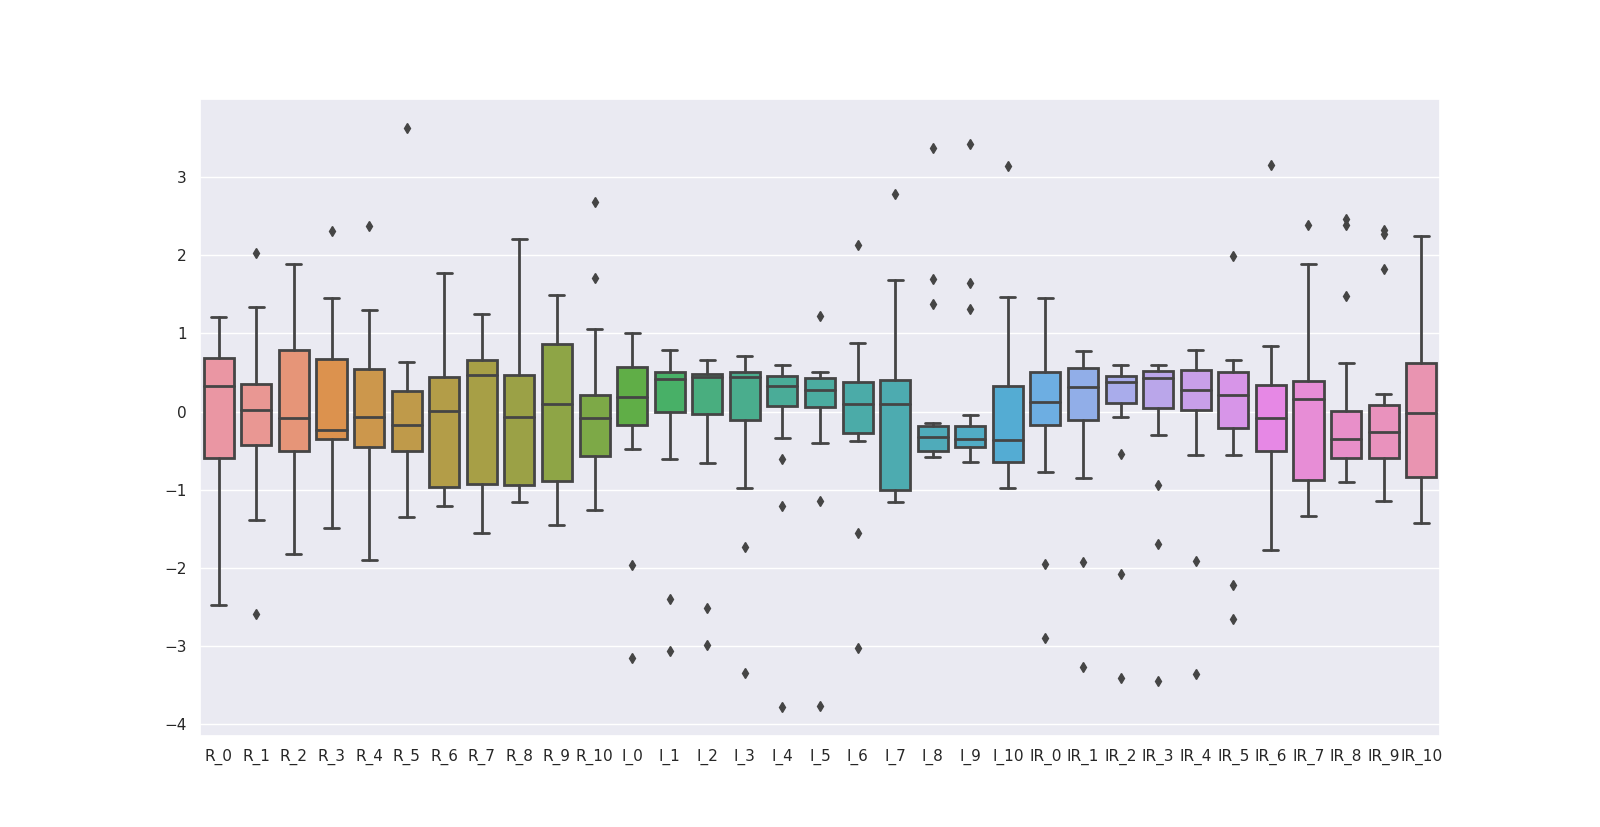

The file beside this chart, header and first rows:
, R_0, R_1, R_2, R_3, R_4, R_5, R_6, R_7, R_8, R_9, R_10, I_0, I_1, I_2, I_3, I_4, I_5, I_6, I_7, I_8, I_9, I_10, IR_0
0, 0.9559, 0.8774, 0.8168, 0.7621, 0.9686, 0.2524, 0.2382, 0.775, 1.51, 1.313, 0.205, 0.5094, 0.4462, 0.6518, 0.5877, 0.5502, 0.4462, 0.3464, 0.101, -0.383, -0.04937, -0.6455, 0.9057
1, 0.1411, -0.4171, -0.2088, -0.2996, -0.1267, 0.6361, 1.669, 1.252, 1.588, 0.7933, 0.06331, -1.969, -2.406, -2.511, -1.737, 0.08298, 0.1323, 2.131, 2.782, 1.694, 1.646, 1.467, -1.956
2, -0.6178, 0.6953, 1.369, 0.8454, -0.09193, -0.1991, 0.1368, 0.7951, 0.5624, 0.02878, 0.1786, -0.2663, 0.2811, 0.3704, 0.5602, 0.4455, 0.352, 0.1284, -0.0892, -0.4343, -0.5885, 0.58, 0.6624
3, 1.101, 2.024, 1.893, 2.307, 2.381, 3.627, 1.771, 1.218, 1.048, 1.472, 1.706, 1.009, 0.7815, 0.663, 0.7115, 0.5905, 1.223, 0.7581, -0.02581, -0.5881, -0.2767, -0.7723, -0.5231
4, -0.7837, -0.4532, -0.3751, -0.3245, -0.8917, -0.8542, -0.9941, -1.511, -1.023, -1.167, -1.266, 0.04087, -0.3224, -0.2882, -0.4646, -0.344, -0.4093, -0.235, -1.085, -0.5048, -0.3482, 0.1715, 0.1183
5, -1.978, -2.593, -1.829, -0.3454, 0.1993, -0.1365, -0.4969, -1.503, -1.018, -1.459, -1.258, -0.3288, -0.06964, 0.1508, 0.2369, 0.09909, -0.04042, -0.3803, -1.067, -0.5496, -0.4521, 0.8969, 0.0387
6, -0.4869, -0.5902, -0.4834, -0.3162, -0.2745, -0.7081, -1.148, -1.554, -1.092, -1.3, -1.24, 0.0669, 0.007737, -0.01238, -0.272, -0.6018, -0.3544, -0.2672, -1.158, -0.3445, -0.3482, 0.249, 0.3572
7, 1.215, 1.184, 0.7765, 0.3999, -0.0615, 0.3437, 1.439, 0.8998, 0.1696, -0.6088, 0.8531, 0.9832, 0.5545, 0.4773, 0.3951, 0.3891, 0.3677, 0.6855, 0.3817, -0.2997, -0.4781, -0.8286, 0.4545
8, -2.473, -0.2494, -0.4381, -1.332, -1.07, -0.468, -1.205, -1.471, -1.156, -1.32, -0.9947, 0.2699, 0.5648, 0.5336, 0.4433, 0.2602, 0.1244, -0.3318, -1.14, -0.5561, -0.5561, -0.9624, -0.06745
9, 0.5002, -0.06013, 0.04069, -0.3162, 0.6817, 0.208, 0.2772, 0.4811, -0.1937, -0.04797, -0.03573, 0.7437, 0.5029, 0.4548, 0.6359, 0.5905, 0.509, 0.306, 0.3817, -0.3125, -0.4521, -0.4765, 0.0387
10, 0.6045, -0.2999, 0.716, 0.6372, 0.4688, 0.1141, -0.3, 0.453, -0.6453, 0.1705, -0.07083, 0.8791, 0.5081, 0.4604, 0.4983, 0.4455, 0.4227, 0.06378, 0.4089, -0.2484, -0.3677, -0.4272, 0.04755
11, -0.06405, 0.2031, 0.2095, 1.033, 0.1558, 0.2524, 0.9382, 0.5737, -0.08076, 0.383, 0.2062, 0.2283, 0.4926, 0.466, 0.4295, 0.3569, 0.4384, 0.4675, 0.3998, -0.1843, -0.3872, -0.6244, -0.4965
12, 0.6339, 0.1274, 0.9881, 1.457, 0.7165, 0.2915, -0.01531, 0.463, -0.6404, 0.2856, -0.1072, 0.9051, 0.5132, 0.4885, 0.4777, 0.5905, 0.4619, 0.1203, 0.4542, -0.1843, -0.2313, -0.4272, 0.1227
13, 0.7151, 1.339, 1.001, 0.1376, -0.4527, -0.4184, -0.5535, -0.5413, -0.0513, -0.4081, -0.4406, 0.322, 0.2914, 0.3647, 0.4364, 0.2763, 0.1794, -0.2753, -0.6054, -0.4855, -0.4976, -0.9765, 0.3837
14, 0.6815, 0.2013, 0.212, -0.1622, -0.4483, -0.2487, 0.1485, 0.618, 0.1353, 0.2088, 1.05, -0.1413, 0.5855, 0.5505, 0.5052, 0.5019, 0.3834, 0.3383, 0.3998, -0.1522, -0.2962, -0.3145, 0.8172
15, -0.5877, -0.8678, -1.461, 0.1792, 1.295, 0.4716, 1.375, 0.5657, 0.2924, 1.089, -0.1147, 0.1502, 0.4926, 0.4379, 0.4777, 0.4455, 0.3756, 0.8712, 0.09192, -0.5048, -0.6405, -0.6596, 1.45
16, -0.4239, 0.04624, -0.2592, -0.387, -0.3006, -0.6037, -1.197, -1.371, -1.136, -1.22, -0.3065, -0.04764, 0.06448, -0.08555, -0.05881, 0.01853, 0.08516, -0.1219, -1.004, -0.5176, -0.3482, -0.1173, 0.3085
17, 0.6374, 0.2355, -0.5514, -1.465, -1.9, -0.8882, 0.01784, 0.5536, 0.4396, 1.49, 2.678, 0.2856, 0.3843, 0.4717, 0.4639, 0.3005, 0.2108, -0.01696, 0.1191, -0.2035, -0.06886, -0.08205, 1.007
18, 0.8768, -0.009645, -0.811, -1.315, -1.748, -1.353, -1.15, -0.7849, -0.9104, -0.7948, -0.9559, -0.485, -0.6113, -0.6597, -0.9805, -1.214, -1.139, -1.559, -1.031, 1.38, 1.315, 0.8124, -0.7708
19, -0.6479, -1.392, -1.605, -1.494, 0.4992, -0.3192, -0.9512, 0.08866, 2.202, 1.091, -0.1498, -3.156, -3.061, -2.984, -3.347, -3.784, -3.769, -3.029, 1.686, 3.38, 3.426, 3.137, -2.898
